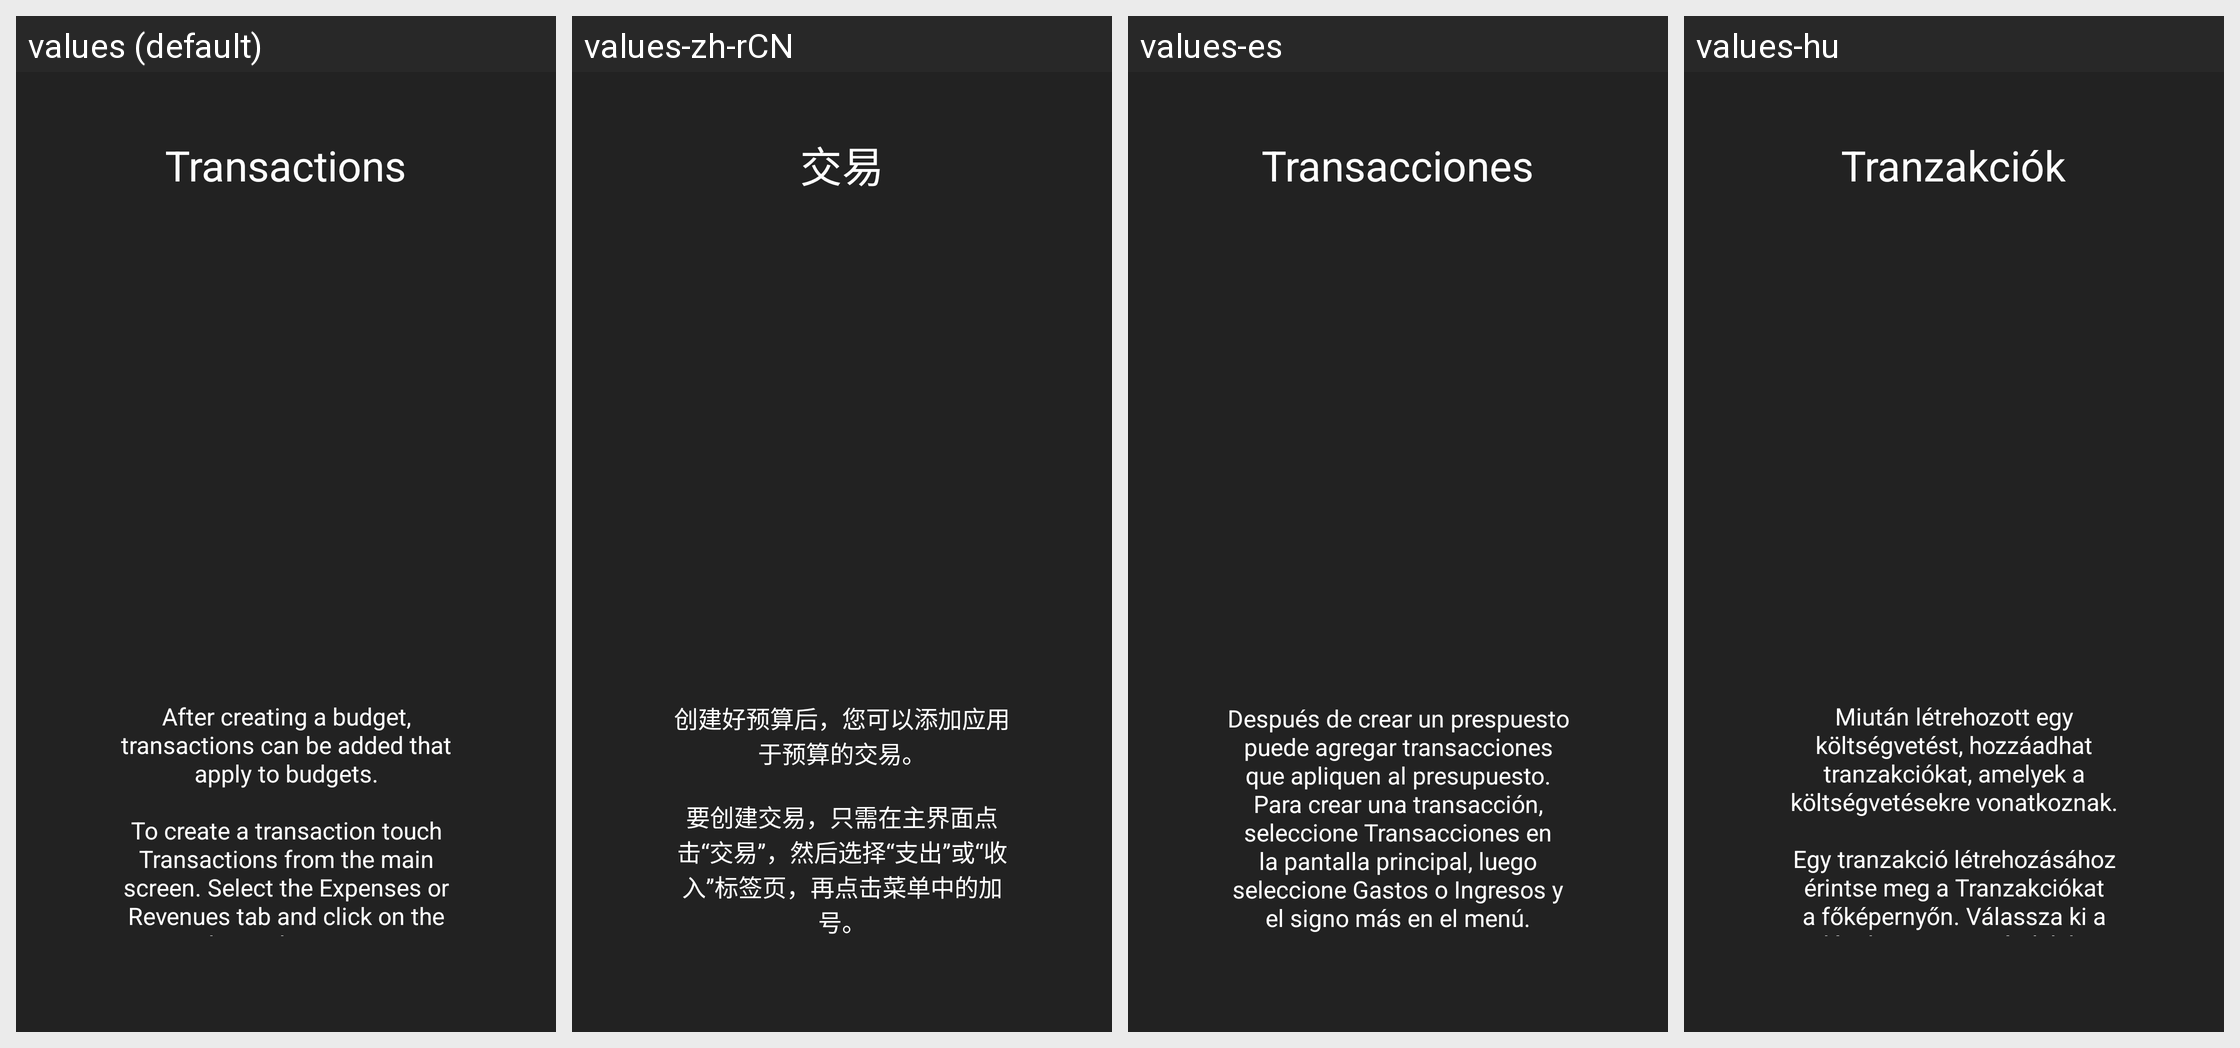

Here is an Android app screen in its default locale and in the app's own translations. Write out the translated-string differences for the strings that appear on this screen.
Android screen res/layout/intro3_layout.xml rendered under 4 locales, left to right: values (default), values-zh-rCN, values-es, values-hu. Device: Nexus 5 (rendered at 1080×1920; each locale shown at half size, 540×960, under a caption strip naming it); theme AppTheme.
Other locales in the repository, not shown: values-de, values-et, values-fr, values-fr-rFR, values-nl, values-ro.
Strings drawn on this screen, with the default value and each locale's value (text and hints the layout hard-codes, and strings that could not be matched under every locale, appear in the picture but are not listed):

intro3Title
  values: Transactions
      
  values-zh-rCN: 交易
      
  values-es: Transacciones
      
  values-hu: Tranzakciók
      

intro3Description
  values: After creating a budget, transactions can be added that apply to budgets.
      
      To create a transaction touch Transactions from the main screen. Select the Expenses or Revenues tab and click on the plus in the menu.
  values-zh-rCN: 创建好预算后，您可以添加应用于预算的交易。
      
      要创建交易，只需在主界面点击“交易”，然后选择“支出”或“收入”标签页，再点击菜单中的加号。
  values-es: Después de crear un prespuesto puede agregar transacciones que apliquen al presupuesto.
      Para crear una transacción, seleccione Transacciones en la pantalla principal, luego seleccione Gastos o Ingresos y el signo más en el menú.
  values-hu: Miután létrehozott egy költségvetést, hozzáadhat tranzakciókat, amelyek a költségvetésekre vonatkoznak.
      
      Egy tranzakció létrehozásához érintse meg a Tranzakciókat a főképernyőn. Válassza ki a Kiadások vagy a Bevételek lapot, és kattintson a plusz gombra a menüben.
